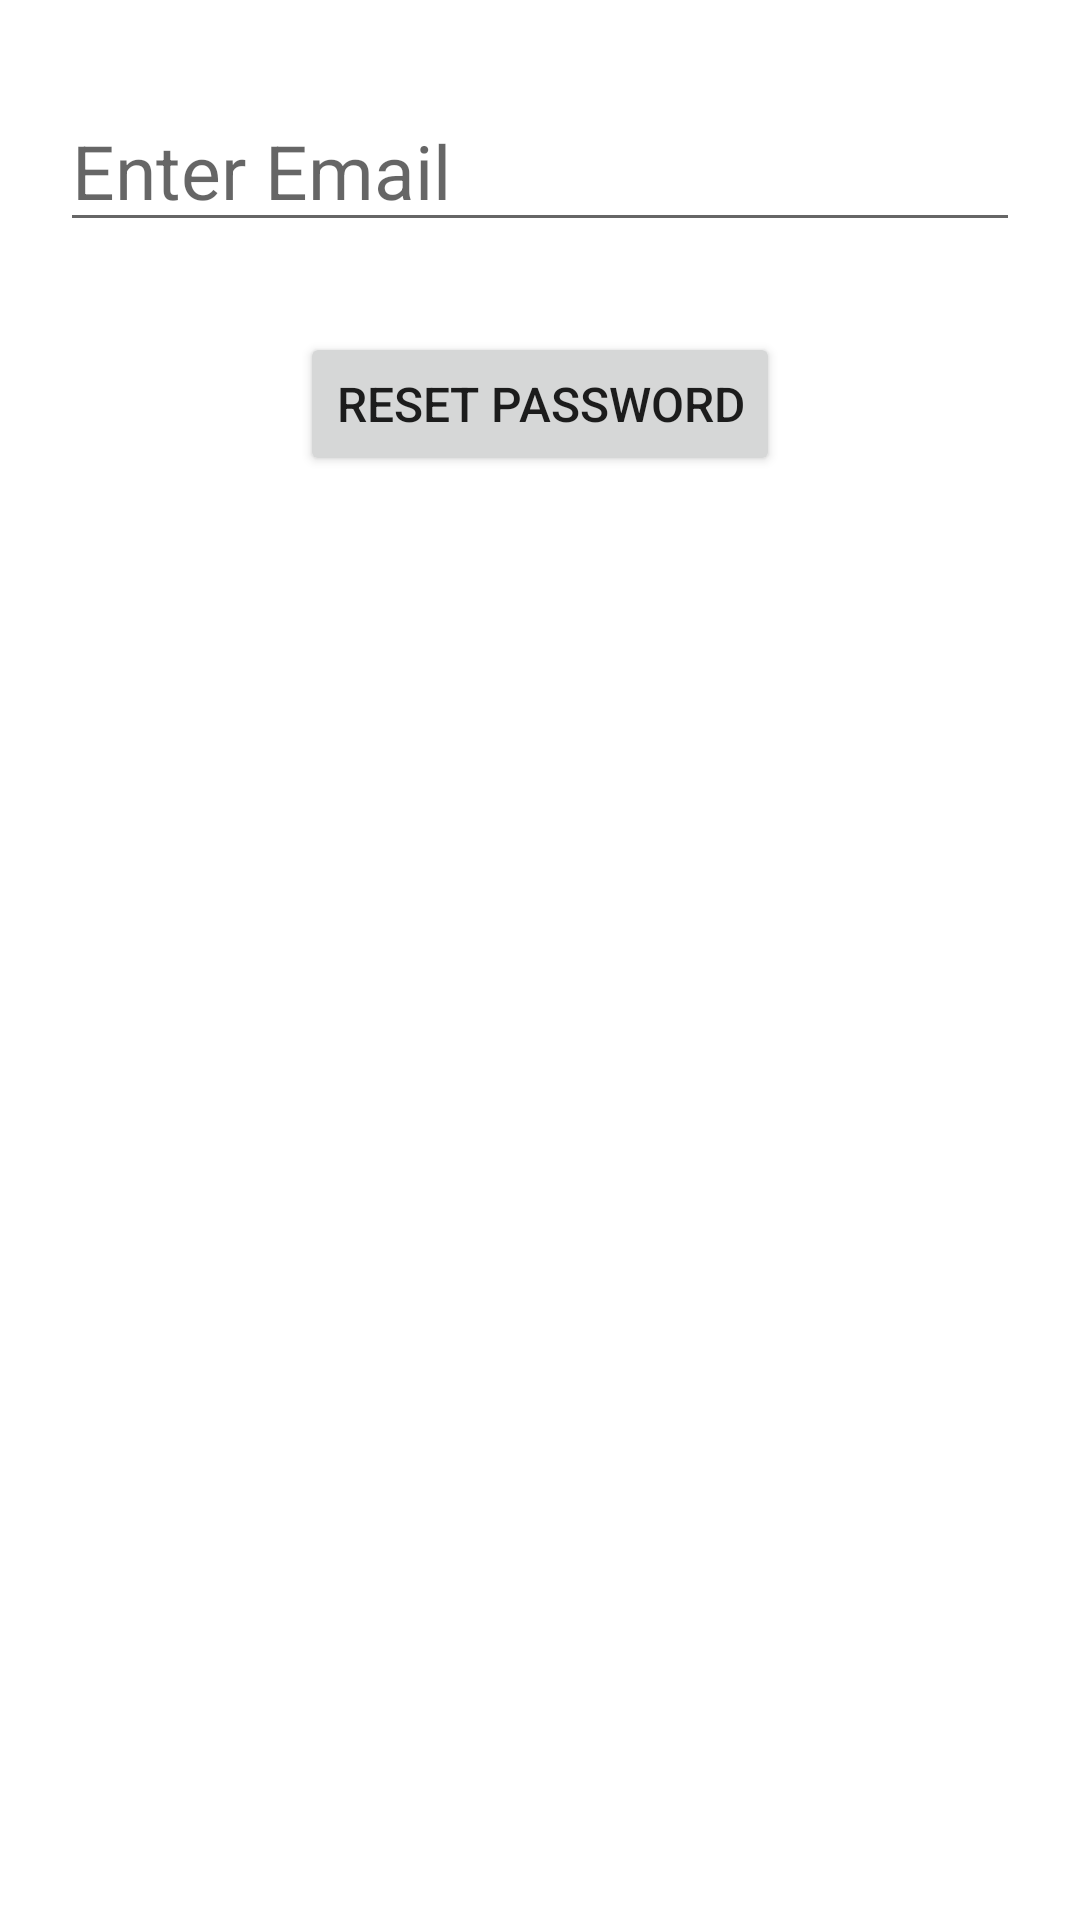

Reconstruct the res/layout file that produces this screen, plus the resources it refers to.
<!-- AndroidManifest.xml: application theme Theme.SendIt -->
<!-- res/layout/activity_forgotpassword.xml -->
<?xml version="1.0" encoding="utf-8"?>
<RelativeLayout
    xmlns:android="http://schemas.android.com/apk/res/android"
    xmlns:app="http://schemas.android.com/apk/res-auto"
    xmlns:tools="http://schemas.android.com/tools"
    android:layout_width="match_parent"
    android:layout_height="match_parent"
    tools:context=".Forgotpassword">

    <EditText
        android:layout_width="match_parent"
        android:layout_height="wrap_content"
        android:hint="Enter Email"
        android:layout_marginTop="30dp"
        android:layout_marginLeft="20dp"
        android:layout_marginRight="20dp"
        android:id="@+id/forgot"
        android:textSize="25sp"/>
    <Button
        android:layout_width="wrap_content"
        android:layout_height="wrap_content"
        android:text="Reset Password"
        android:layout_centerHorizontal="true"
        android:textSize="16sp"
        android:layout_marginBottom="250dp"
        android:layout_below="@id/forgot"
        android:layout_marginTop="30dp"
        android:id="@+id/btnforgot" />

</RelativeLayout>
<!-- resources referenced by this layout -->
<resources>
  <style name="Theme.SendIt" parent="Theme.MaterialComponents.DayNight.DarkActionBar">
          
          <item name="colorPrimary">#269BDC</item>
          <item name="colorPrimaryVariant">#269BDC</item>
          <item name="colorOnPrimary">@color/white</item>
          
          <item name="colorSecondary">@color/teal_200</item>
          <item name="colorSecondaryVariant">@color/teal_700</item>
          <item name="colorOnSecondary">@color/black</item>
          
          <item name="android:statusBarColor" tools:targetApi="l">?attr/colorPrimaryVariant</item>
          
      </style>
  <!-- not gathered from this repository: default colours our renderer supplied (Android Studio template values) -->
  <color name="teal_200">#FF03DAC5</color>
  <color name="teal_700">#FF018786</color>
  <color name="black">#FF000000</color>
  <color name="white">#FFFFFFFF</color>
</resources>
